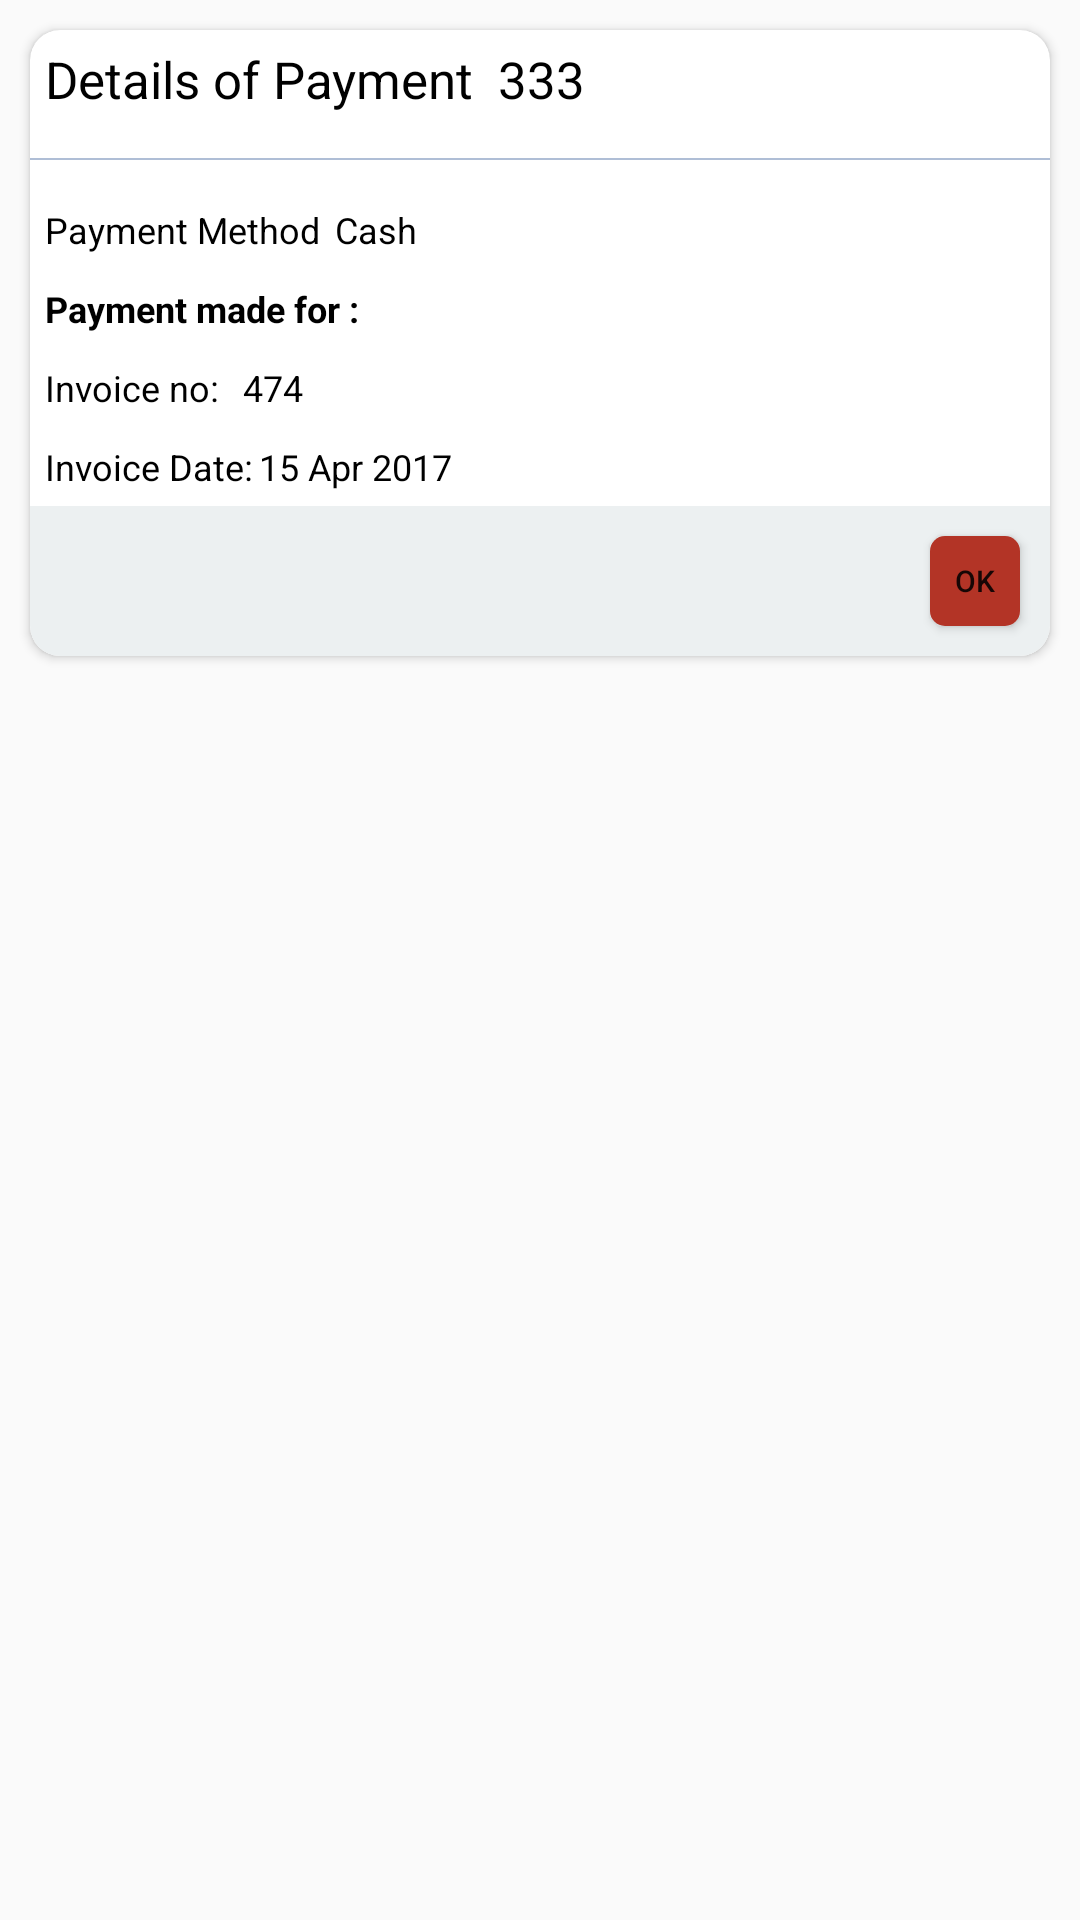

This screen was rendered from an Android layout file. Write that file and the resources it references.
<!-- AndroidManifest.xml: application theme AppTheme -->
<!-- res/layout/activity_payment_view_dialog.xml -->
<?xml version="1.0" encoding="utf-8"?>
<LinearLayout xmlns:android="http://schemas.android.com/apk/res/android"
    xmlns:tools="http://schemas.android.com/tools"
    android:layout_width="match_parent"
    android:layout_height="match_parent"
    xmlns:app="http://schemas.android.com/apk/res-auto"
    tools:context="com.here.smartitventures.chetaninternetservices.DialogClass.BillViewDialog">



    <android.support.v7.widget.CardView
        android:layout_width="match_parent"
        android:layout_height="wrap_content"
        app:cardCornerRadius="10dp"
        android:layout_margin="10dp">



        <LinearLayout
            android:layout_width="match_parent"
            android:layout_height="wrap_content"
            android:orientation="vertical"
            >

            <LinearLayout
                android:gravity="center"
                android:layout_gravity="center"
                android:layout_weight="1"
                android:layout_margin="5dp"
                android:layout_width="match_parent"
                android:layout_height="wrap_content"
                android:orientation="horizontal">
                <TextView
                    android:layout_gravity="center"
                    android:gravity="center"
                    android:layout_width="wrap_content"
                    android:layout_height="wrap_content"
                    android:textColor="@color/black"
                    android:textSize="17dp"
                    android:text="Details of Payment"/>

                <TextView
                    android:id="@+id/paymentDetails"
                    android:layout_marginLeft="8dp"
                    android:layout_width="match_parent"
                    android:layout_height="wrap_content"
                    android:textColor="@color/black"
                    android:textSize="17dp"
                    android:text="333"
                    />
            </LinearLayout>

            <View
                android:layout_marginTop="10dp"
                android:layout_marginBottom="10dp"
                android:layout_width="match_parent"
                android:layout_height="0.5dp"
                android:background="@color/lightgrey"
                />

            <LinearLayout
                android:layout_weight="1"
                android:layout_width="match_parent"
                android:layout_height="match_parent"
                android:orientation="horizontal"
                android:layout_margin="5dp"
                >
                <TextView

                    android:layout_width="wrap_content"
                    android:layout_height="wrap_content"
                    android:textColor="@color/black"
                    android:textSize="12dp"
                    android:text="Payment Method"/>

                <TextView
                    android:id="@+id/tvpaymentMethod"
                    android:layout_marginLeft="5dp"
                    android:layout_width="match_parent"
                    android:layout_height="wrap_content"
                    android:textSize="12dp"
                    android:textColor="@color/black"
                    android:text="Cash"/>
            </LinearLayout>

            <LinearLayout
                android:layout_weight="1"
                android:layout_width="match_parent"
                android:layout_height="match_parent"
                android:orientation="horizontal"
                android:layout_margin="5dp"
                >
                <TextView
                    android:layout_width="match_parent"
                    android:layout_height="match_parent"
                    android:textColor="@color/black"
                    android:textSize="12dp"
                    android:text="Payment made for : "
                    android:textStyle="bold"/>


            </LinearLayout>
            <LinearLayout
                android:layout_weight="1"
                android:layout_width="match_parent"
                android:layout_height="match_parent"
                android:orientation="horizontal"
                android:layout_margin="5dp"
                >
                <TextView
                    android:layout_width="wrap_content"
                    android:layout_height="match_parent"
                    android:textColor="@color/black"
                    android:textSize="12dp"
                    android:text="Invoice no:"/>

                <TextView
                    android:id="@+id/tvinvoiceId"
                    android:layout_marginLeft="5dp"
                    android:layout_width="match_parent"
                    android:layout_height="match_parent"
                    android:textSize="12dp"
                    android:textColor="@color/black"
                    android:text=" 474"/>
            </LinearLayout>
            <LinearLayout
                android:layout_weight="1"
                android:layout_width="match_parent"
                android:layout_height="match_parent"
                android:orientation="horizontal"
                android:layout_margin="5dp"
                >
                <TextView
                    android:layout_width="wrap_content"
                    android:layout_height="match_parent"
                    android:textColor="@color/black"
                    android:textSize="12dp"
                    android:text="Invoice Date:"/>

                <TextView
                    android:id="@+id/tvinvoiceDate"
                    android:layout_marginLeft="2dp"
                    android:layout_width="match_parent"
                    android:layout_height="wrap_content"
                    android:textSize="12dp"
                    android:textColor="@color/black"
                    android:text="15 Apr 2017"/>
            </LinearLayout>



            <RelativeLayout
                android:layout_weight="1"
                android:layout_width="match_parent"
                android:layout_height="match_parent"
                android:background="@drawable/layout_round"
                >

                <Button
                    android:id="@+id/btnOk"
                    android:layout_alignParentRight="true"
                    android:gravity="center"
                    android:layout_width="30dp"
                    android:layout_height="30dp"
                    android:text="Ok"
                    android:layout_margin="10dp"
                    android:background="@drawable/button_ok_round"
                    android:textSize="10dp"/>
            </RelativeLayout>

        </LinearLayout>




    </android.support.v7.widget.CardView>
</LinearLayout>
<!-- resources referenced by this layout -->
<resources>
  <color name="black">#000</color>
  <color name="lightgrey">#afbed6</color>
  <!-- drawable button_ok_round (drawable) -->
  <?xml version="1.0" encoding="utf-8"?>
  <layer-list xmlns:android="http://schemas.android.com/apk/res/android">
      <item
          >
  
          <shape android:shape="rectangle">
              <solid android:color="@color/buttoncolor" />
  
              <corners
                  android:topLeftRadius="5dp"
                  android:topRightRadius="5dp"
                  android:bottomLeftRadius="5dp"
                  android:bottomRightRadius="5dp"
                  />
          </shape>
  
      </item>
  </layer-list>
  <!-- drawable layout_round (drawable) -->
  <?xml version="1.0" encoding="utf-8"?>
  <layer-list xmlns:android="http://schemas.android.com/apk/res/android">
      <item
          >
  
          <shape android:shape="rectangle">
              <solid android:color="@color/dialoglinearlayout" />
  
              <corners
                  android:topLeftRadius="0dp"
                  android:topRightRadius="0dp"
                  android:bottomLeftRadius="10dp"
                  android:bottomRightRadius="10dp"
                  />
          </shape>
  
      </item>
  </layer-list>
  <style name="AppTheme" parent="Theme.AppCompat.Light.NoActionBar">
          
          <item name="colorPrimary">@color/colorPrimary</item>
          <item name="colorPrimaryDark">@color/colorPrimaryDark</item>
          <item name="colorAccent">@color/colorAccent</item>
          <item name="colorControlNormal">@color/white</item>
          <item name="colorControlActivated">@color/white</item>
          <item name="colorControlHighlight">@color/white</item>
      </style>
  <color name="buttoncolor">#b33426</color>
  <color name="dialoglinearlayout">#ecf0f1</color>
  <color name="colorPrimary">#3F51B5</color>
  <color name="colorPrimaryDark">#303f9f</color>
  <color name="colorAccent">#FF4081</color>
  <color name="white">#ffffff</color>
</resources>
